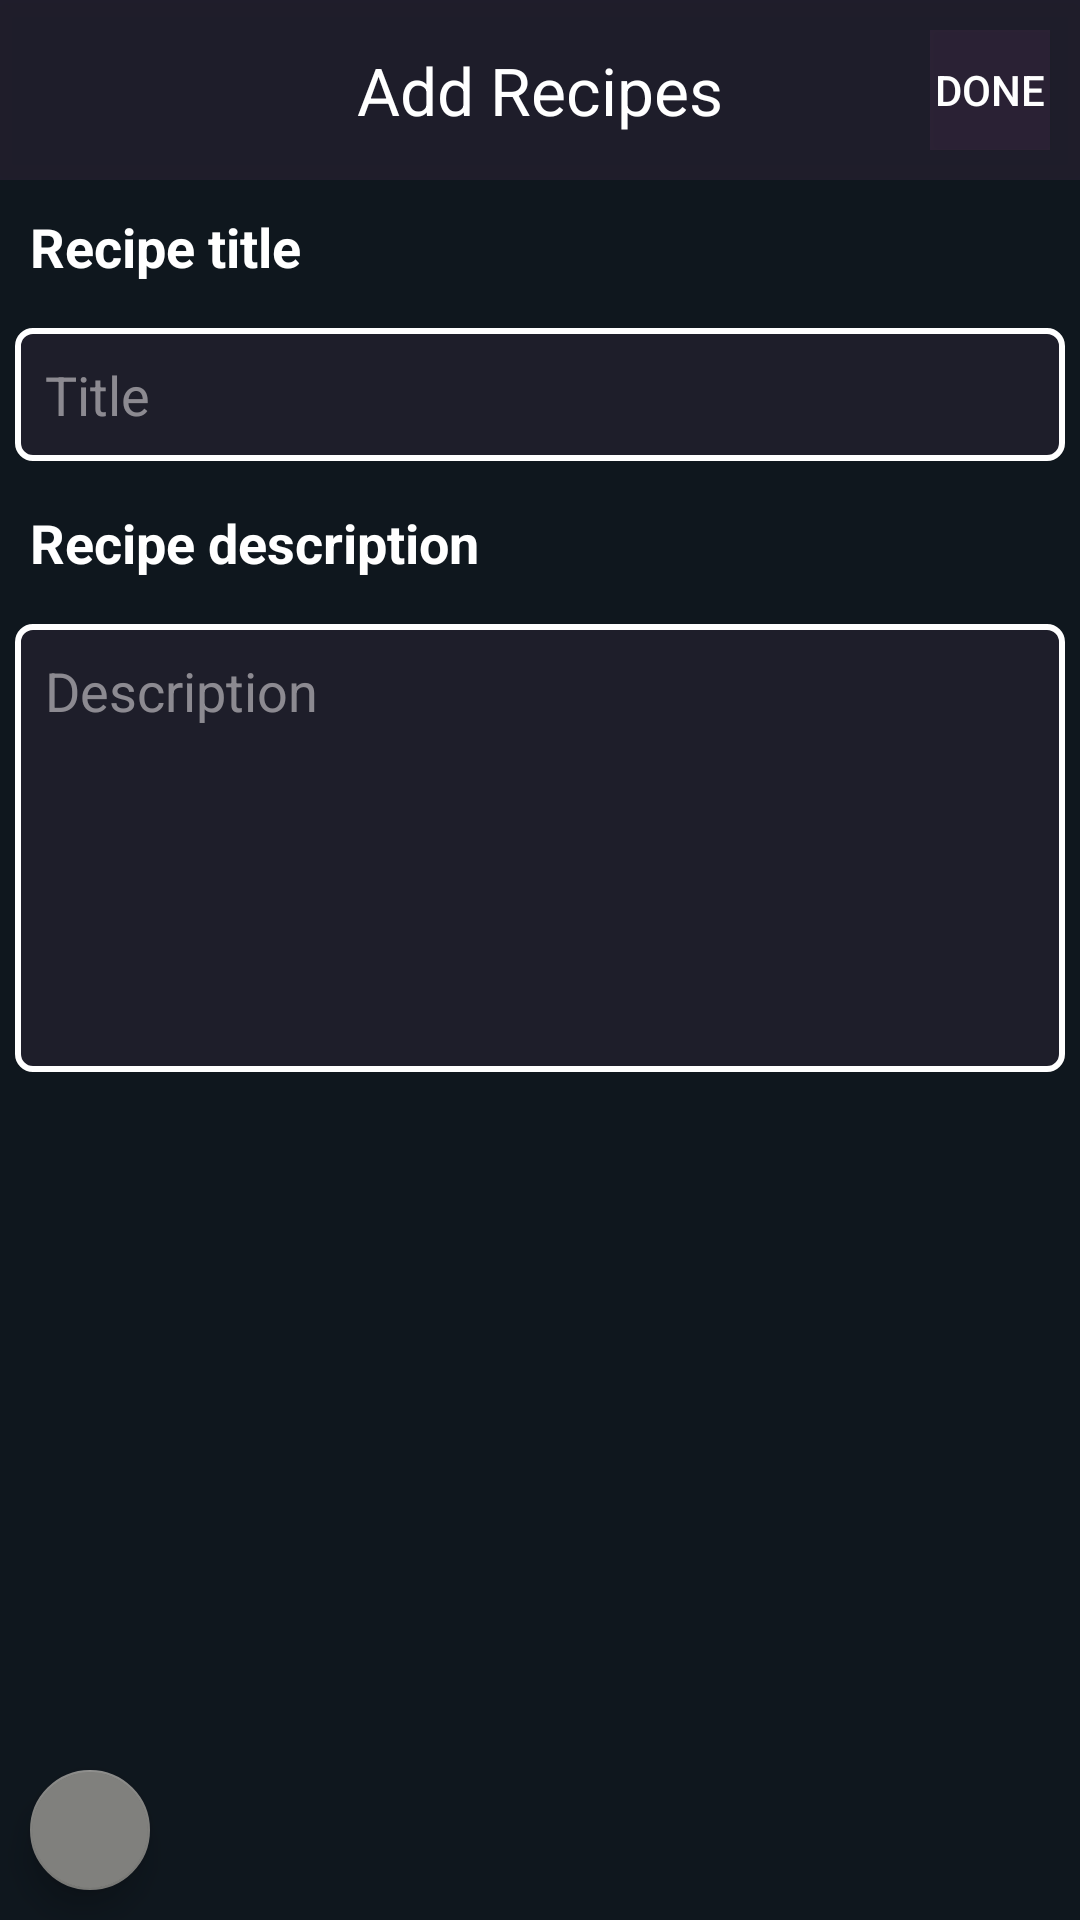

The Android layout XML behind this screen, and the referenced resources:
<!-- AndroidManifest.xml: application theme Theme.LP_JC_KOTLIN -->
<!-- res/layout/add_recipe.xml -->
<?xml version="1.0" encoding="utf-8"?>
<LinearLayout xmlns:android="http://schemas.android.com/apk/res/android"
    xmlns:app="http://schemas.android.com/apk/res-auto"
    xmlns:tools="http://schemas.android.com/tools"
    android:layout_width="match_parent"
    android:layout_height="match_parent"
    android:orientation="vertical"
    android:background="#0F171E"
    tools:context=".MainActivity" >

    <LinearLayout
        android:layout_width="match_parent"
        android:layout_height="0dp"
        android:layout_weight="1"
        android:orientation="vertical"
        android:background="#0F171E">

        <androidx.appcompat.widget.Toolbar
            android:id="@+id/toolb"
            android:layout_width="match_parent"
            android:layout_height="60dp"
            android:background="#335E395E"
            android:elevation="4dp"
            app:popupTheme="@style/ThemeOverlay.AppCompat.Light">

            <TextView
                android:layout_width="wrap_content"
                android:layout_height="wrap_content"
                android:layout_gravity="center"
                android:textAppearance="?android:textAppearanceLarge"
                android:textColor="@color/white"
                android:text="@string/add_recipes">

            </TextView>

            <Button
                android:id="@+id/save_data_id"
                android:layout_width="40dp"
                android:layout_height="40dp"
                android:layout_marginEnd="10dp"
                android:layout_gravity="end"
                android:background="#335E395E"
                android:textColor="@color/white"
                android:text="@string/done">

            </Button>
        </androidx.appcompat.widget.Toolbar>
        <LinearLayout
            android:orientation="vertical"
            android:layout_width="match_parent"
            android:layout_height="match_parent"
            android:padding="5dp">



            <TextView
                android:layout_width="wrap_content"
                android:layout_height="wrap_content"
                android:padding="5dp"
                android:textColor="@color/white"
                android:textStyle="bold"
                android:textSize="18sp"
                android:layout_marginBottom="10dp"
                android:text="@string/recipe_title"/>

            <EditText
                android:id="@+id/edit_title"
                android:layout_width="match_parent"
                android:layout_height="wrap_content"
                android:hint="@string/title"
                android:textColorHint="#A4CAC7CA"
                android:textColor="@color/white"
                android:background="@drawable/bacground_border"
                android:lines="2"
                android:padding="10dp"
                android:inputType="text"
                android:layout_marginBottom="10dp"
                android:importantForAutofill="no" tools:targetApi="o"/>



            <TextView
                android:layout_width="wrap_content"
                android:layout_height="wrap_content"
                android:padding="5dp"
                android:textColor="@color/white"
                android:textStyle="bold"
                android:textSize="18sp"
                android:layout_marginBottom="10dp"
                android:text="@string/recipe_description"/>




            <EditText
                android:id="@+id/edit_description"
                android:layout_width="match_parent"
                android:layout_height="wrap_content"
                android:gravity="top"
                android:lines="6"
                android:padding="10dp"
                android:background="@drawable/bacground_border"
                android:hint="@string/description"
                android:textColorHint="#A4CAC7CA"
                android:textColor="@color/white"
                android:layout_marginBottom="10dp"
                android:autofillHints="" tools:targetApi="o"/>

            <androidx.recyclerview.widget.RecyclerView
                android:id="@+id/item_recycler2"
                android:layout_width="match_parent"
                android:layout_height="match_parent"
                android:layout_marginTop="16dp"
                />


        </LinearLayout>

    </LinearLayout>


    <LinearLayout
        android:orientation="vertical"
        android:layout_width="wrap_content"
        android:layout_height="wrap_content">
        <com.google.android.material.floatingactionbutton.FloatingActionButton
            android:id="@+id/add_new_image"
            android:layout_width="40dp"
            android:layout_height="40dp"
            android:layout_gravity="end"
            app:backgroundTint="#80807D"
            android:background="@drawable/baground_delete_button"
            android:clickable="true"
            app:fabCustomSize="40dp"
            android:layout_margin="10dp"
            android:src="@drawable/ic_add_white_24"
            android:contentDescription="@string/standardbtn" />

    </LinearLayout>




</LinearLayout>
<!-- resources referenced by this layout -->
<resources>
  <!-- drawable bacground_border (drawable) -->
  <?xml version="1.0" encoding="utf-8"?>
  <shape xmlns:android="http://schemas.android.com/apk/res/android">
  
      <solid android:color="#325E395E"/>
      <corners android:radius="5dp"></corners>
  
      <stroke
          android:width="2dp"
          android:color="@color/white">
  
      </stroke>
  
  </shape>
  <!-- drawable baground_delete_button (drawable) -->
  <?xml version="1.0" encoding="utf-8"?>
  <shape xmlns:android="http://schemas.android.com/apk/res/android" android:shape="oval">
  
  
      <solid android:color="#80807D"/>
      <corners android:radius="999dp"></corners>
  
  
  
  </shape>
  <string name="add_recipes">Add Recipes</string>
  <string name="description">Description</string>
  <string name="done">Done</string>
  <string name="recipe_description">Recipe description</string>
  <string name="recipe_title">Recipe title</string>
  <string name="standardbtn">standardbtn</string>
  <string name="title">Title</string>
  <style name="Theme.LP_JC_KOTLIN" parent="Theme.AppCompat.Light.NoActionBar">
          
          <item name="colorPrimary">@color/purple_500</item>
          <item name="colorPrimaryVariant">@color/purple_700</item>
          <item name="colorOnPrimary">@color/white</item>
          
          <item name="colorSecondary">@color/teal_200</item>
          <item name="colorSecondaryVariant">@color/teal_700</item>
          <item name="colorOnSecondary">@color/black</item>
          
          <item name="android:statusBarColor" tools:targetApi="l">?attr/colorPrimaryVariant</item>
          
      </style>
  <!-- not gathered from this repository: default colours our renderer supplied (Android Studio template values) -->
  <color name="purple_500">#FF6200EE</color>
  <color name="purple_700">#FF3700B3</color>
  <color name="teal_200">#FF03DAC5</color>
  <color name="teal_700">#FF018786</color>
  <color name="black">#FF000000</color>
  <color name="white">#FFFFFFFF</color>
</resources>
